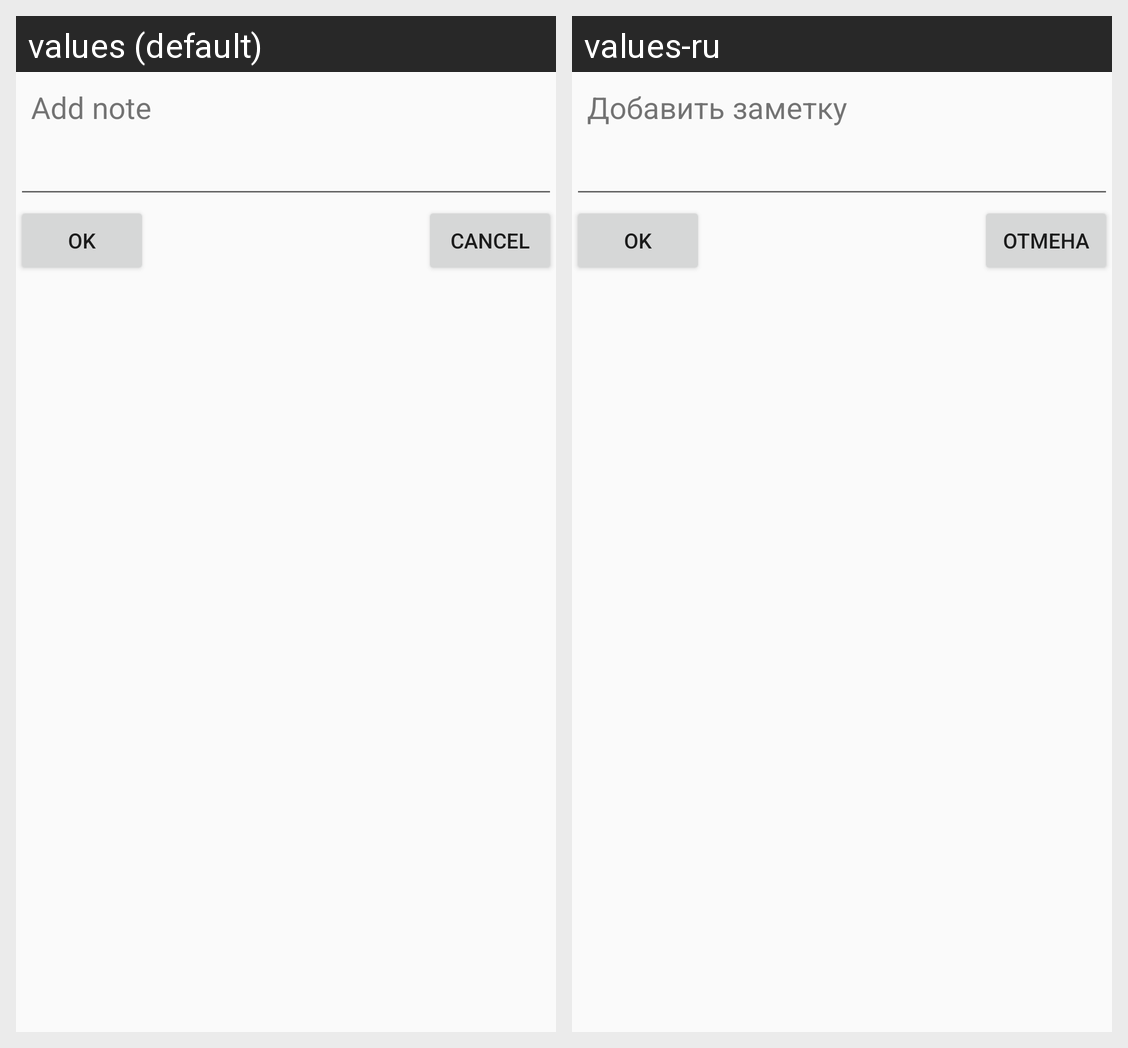

The same Android screen rendered under two of its app's locales, left to right. List the strings drawn on it with the default value and each locale's translation.
Android screen res/layout/activity_note.xml rendered under 2 locales, left to right: values (default), values-ru. Device: Nexus 5 (rendered at 1080×1920; each locale shown at half size, 540×960, under a caption strip naming it); theme BaseStyle.
Strings drawn on this screen, with the default value and each locale's value (text and hints the layout hard-codes, and strings that could not be matched under every locale, appear in the picture but are not listed):

add_note
  values: Add note
  values-ru: Добавить заметку

ok
  values: OK
  values-ru: OK

cancel
  values: Cancel
  values-ru: Отмена
